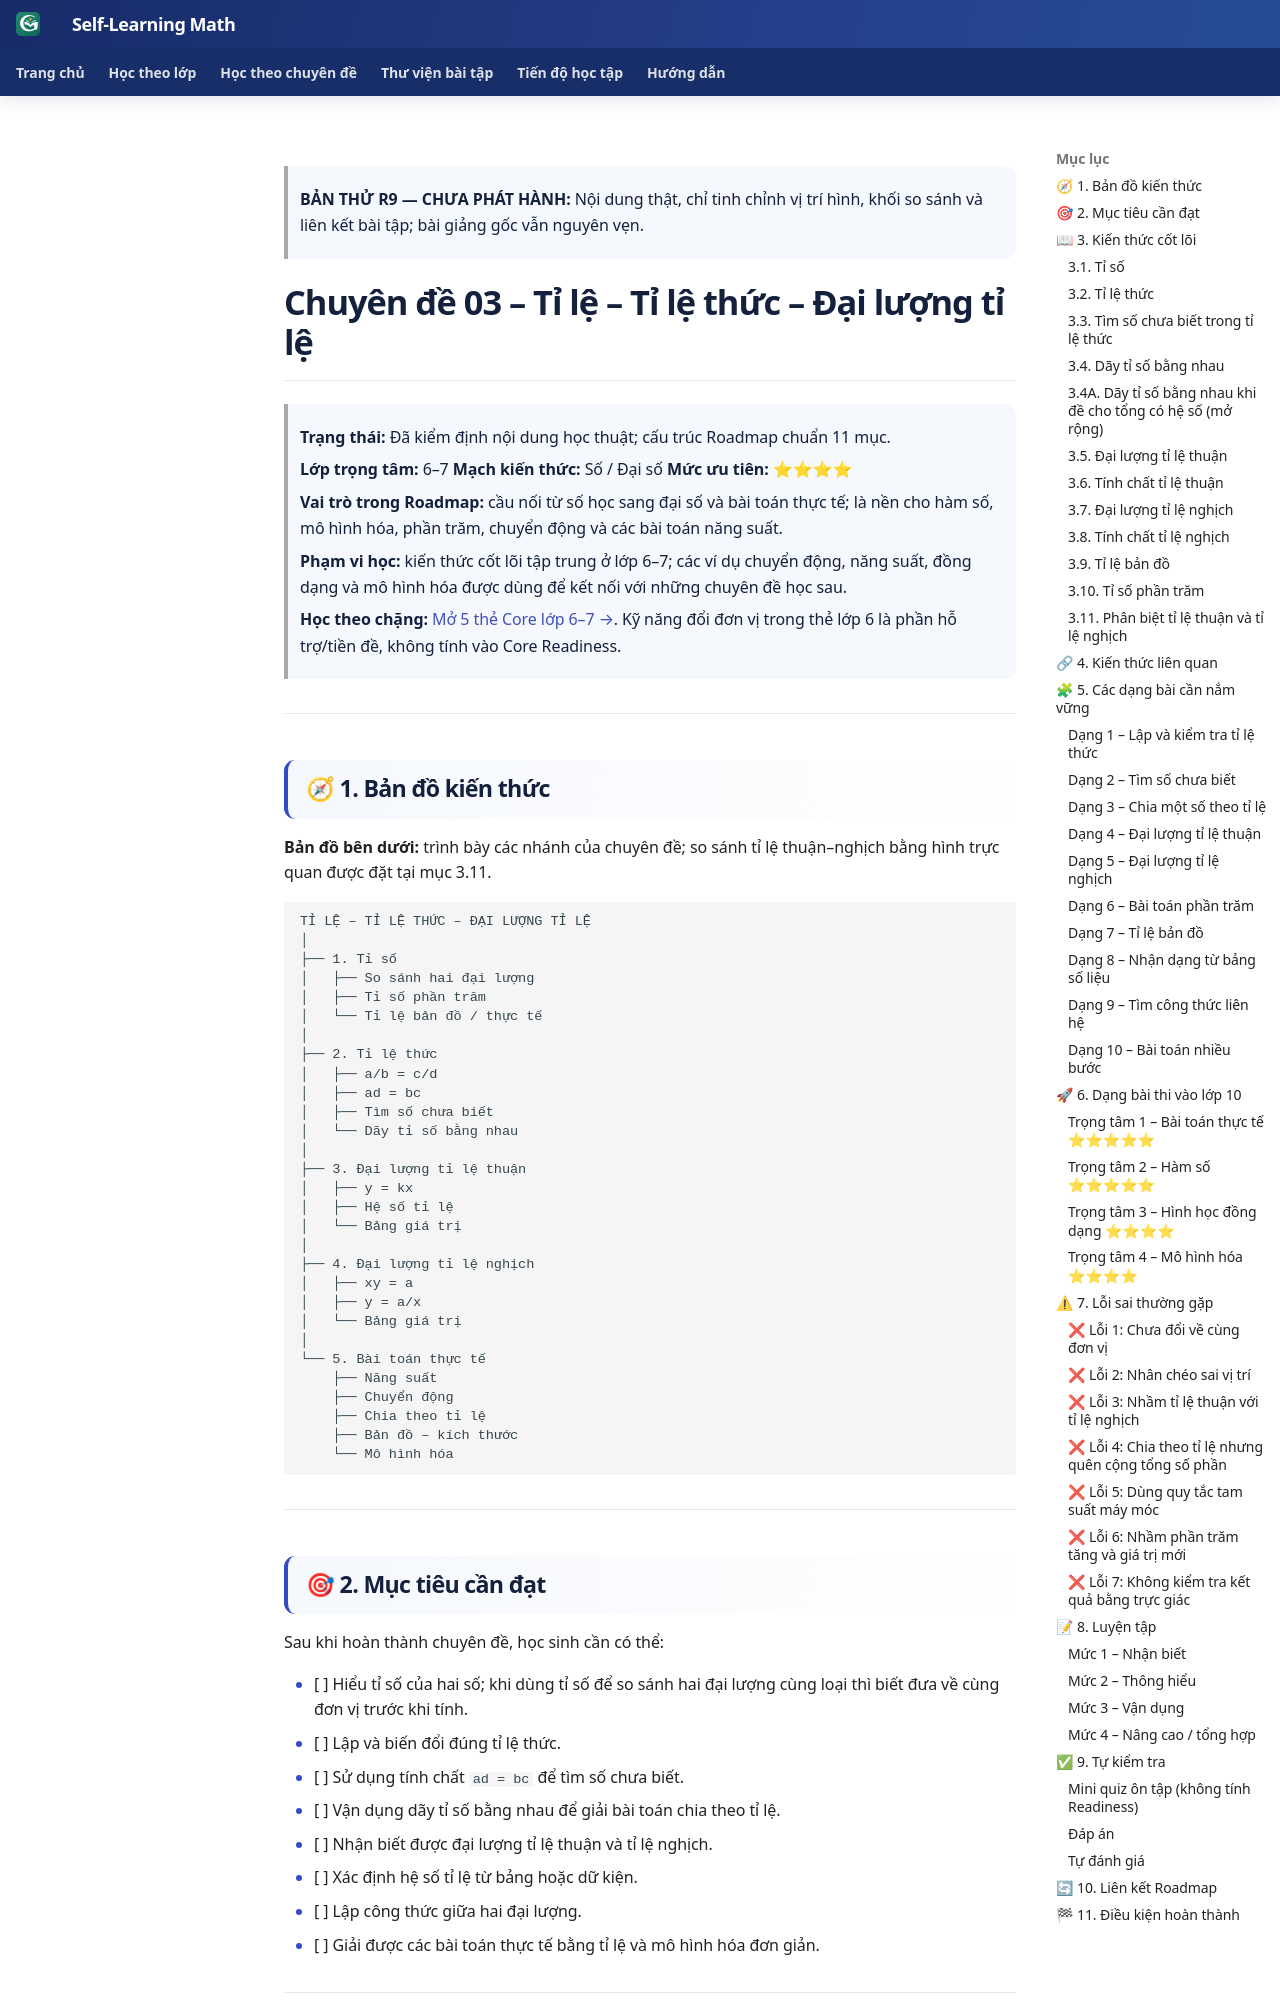

repository: TMA2015/roadmap-toan-thcs · page: kien-thuc/03-ti-le-ti-le-thuc/preview-composition-r9/index.html · generator: mkdocs

> **BẢN THỬ R9 — CHƯA PHÁT HÀNH:** Nội dung thật, chỉ tinh chỉnh vị trí hình, khối so sánh và liên kết bài tập; bài giảng gốc vẫn nguyên vẹn.

<link rel="stylesheet" href="../../../assets/stylesheets/math-knowledge-composition-v1.css">

# Chuyên đề 03 – Tỉ lệ – Tỉ lệ thức – Đại lượng tỉ lệ


> **Trạng thái:** Đã kiểm định nội dung học thuật; cấu trúc Roadmap chuẩn 11 mục.
>
> **Lớp trọng tâm:** 6–7
> **Mạch kiến thức:** Số / Đại số
> **Mức ưu tiên:** ⭐⭐⭐⭐

> **Vai trò trong Roadmap:** cầu nối từ số học sang đại số và bài toán thực tế; là nền cho hàm số, mô hình hóa, phần trăm, chuyển động và các bài toán năng suất.
>
> **Phạm vi học:** kiến thức cốt lõi tập trung ở lớp 6–7; các ví dụ chuyển động, năng suất, đồng dạng và mô hình hóa được dùng để kết nối với những chuyên đề học sau.

> **Học theo chặng:** [Mở 5 thẻ Core lớp 6–7 →](core/index.md). Kỹ năng đổi đơn vị trong thẻ lớp 6 là phần hỗ trợ/tiền đề, không tính vào Core Readiness.

---

## 🧭 1. Bản đồ kiến thức

**Bản đồ bên dưới:** trình bày các nhánh của chuyên đề; so sánh tỉ lệ thuận–nghịch bằng hình trực quan được đặt tại mục 3.11.

```text
TỈ LỆ – TỈ LỆ THỨC – ĐẠI LƯỢNG TỈ LỆ
│
├── 1. Tỉ số
│   ├── So sánh hai đại lượng
│   ├── Tỉ số phần trăm
│   └── Tỉ lệ bản đồ / thực tế
│
├── 2. Tỉ lệ thức
│   ├── a/b = c/d
│   ├── ad = bc
│   ├── Tìm số chưa biết
│   └── Dãy tỉ số bằng nhau
│
├── 3. Đại lượng tỉ lệ thuận
│   ├── y = kx
│   ├── Hệ số tỉ lệ
│   └── Bảng giá trị
│
├── 4. Đại lượng tỉ lệ nghịch
│   ├── xy = a
│   ├── y = a/x
│   └── Bảng giá trị
│
└── 5. Bài toán thực tế
    ├── Năng suất
    ├── Chuyển động
    ├── Chia theo tỉ lệ
    ├── Bản đồ – kích thước
    └── Mô hình hóa
```

---
